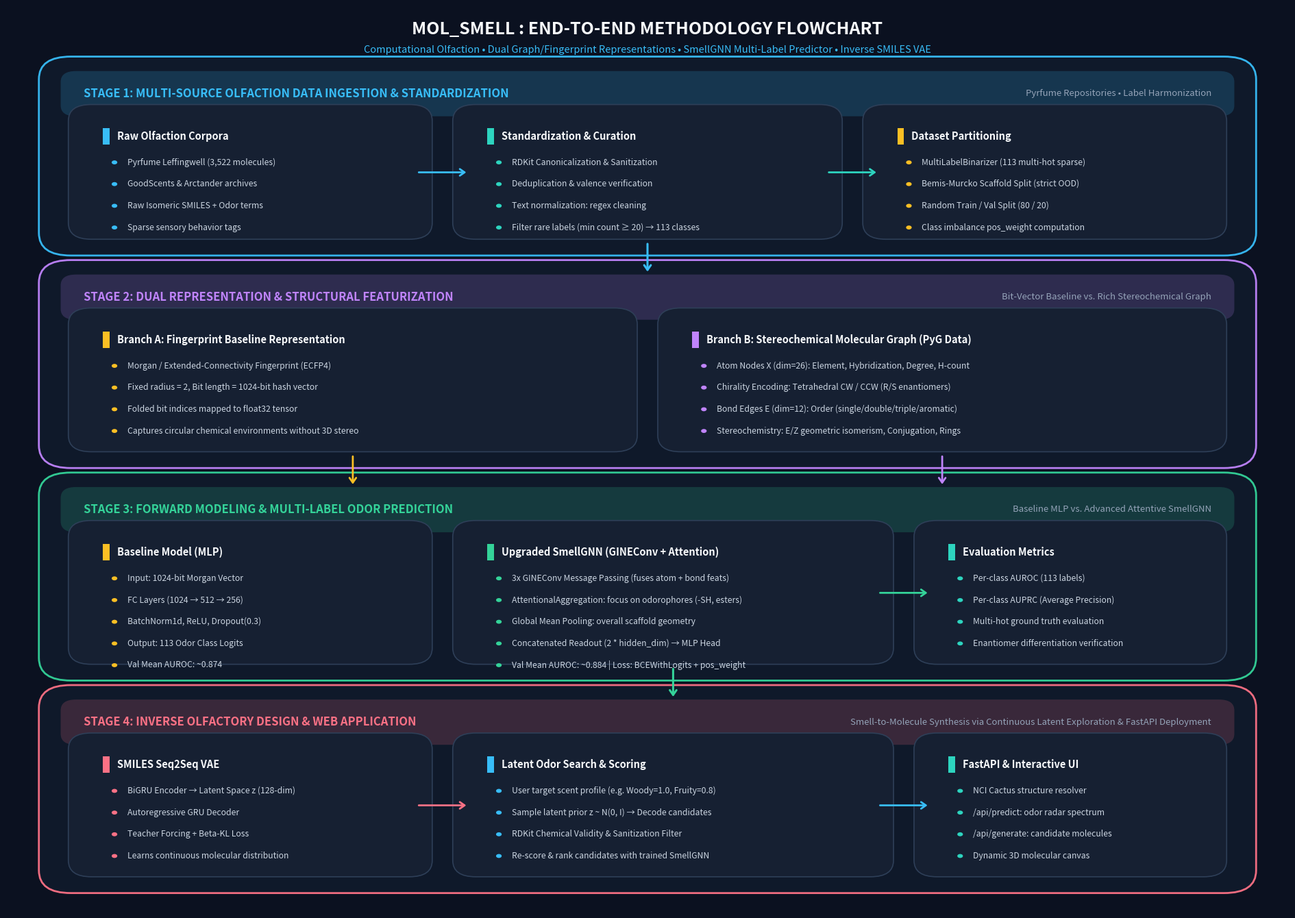

Write the Python code that produced this figure.
import matplotlib.pyplot as plt
import matplotlib.patches as patches
from matplotlib.patches import FancyBboxPatch, FancyArrowPatch

def create_flowchart(output_path="methodology_flowchart.png"):
    # High resolution 16:10 aspect ratio with ample vertical margins
    fig, ax = plt.subplots(figsize=(19, 13.5), dpi=300)
    ax.set_facecolor('#0B1120') # Deep midnight navy
    fig.patch.set_facecolor('#0B1120')

    # Sophisticated Modern Palette
    c_sky = '#38BDF8'        # Cyan/Sky
    c_teal = '#2DD4BF'       # Teal
    c_indigo = '#818CF8'     # Indigo
    c_purple = '#C084FC'     # Purple
    c_amber = '#FBBF24'      # Amber
    c_emerald = '#34D399'    # Emerald
    c_rose = '#FB7185'       # Rose
    c_card_bg = '#162032'    # Card Slate
    c_card_border = '#2E3F58'# Border
    c_text_bright = '#F8FAFC'# Header White
    c_text_muted = '#94A3B8' # Muted text
    c_text_sub = '#CBD5E1'   # Secondary text

    def draw_container(x, y, w, h, title, subtitle, accent_color):
        # Outer soft container glow & background
        rect = FancyBboxPatch((x, y), w, h, boxstyle="round,pad=0.015,rounding_size=0.025",
                              facecolor='#101A2B', edgecolor=accent_color, linewidth=2.0, alpha=0.95, zorder=1)
        ax.add_patch(rect)
        
        # Container header banner
        banner = FancyBboxPatch((x + 0.008, y + h - 0.045), w - 0.016, 0.038,
                                boxstyle="round,pad=0.006,rounding_size=0.012",
                                facecolor=accent_color, edgecolor='none', alpha=0.18, zorder=2)
        ax.add_patch(banner)
        
        ax.text(x + 0.02, y + h - 0.026, title.upper(), color=accent_color, fontsize=12, fontweight='bold',
                va='center', zorder=3, fontfamily='sans-serif')
        ax.text(x + w - 0.02, y + h - 0.026, subtitle, color=c_text_muted, fontsize=9.5, fontstyle='italic',
                ha='right', va='center', zorder=3, fontfamily='sans-serif')

    def draw_card(x, y, w, h, title, items, badge_color=c_sky):
        # Clean rounded component card
        card = FancyBboxPatch((x, y), w, h, boxstyle="round,pad=0.012,rounding_size=0.018",
                              facecolor=c_card_bg, edgecolor=c_card_border, linewidth=1.2, zorder=2)
        ax.add_patch(card)
        
        # Accent indicator bar
        line = patches.Rectangle((x + 0.015, y + h - 0.032), 0.005, 0.018, facecolor=badge_color, edgecolor='none', zorder=3)
        ax.add_patch(line)
        
        ax.text(x + 0.026, y + h - 0.023, title, color=c_text_bright, fontsize=10.5, fontweight='bold',
                va='center', zorder=3, fontfamily='sans-serif')
        
        start_y = y + h - 0.052
        for i, item in enumerate(items):
            item_y = start_y - i * 0.024
            bullet = patches.Circle((x + 0.024, item_y), 0.0022, facecolor=badge_color, edgecolor='none', zorder=3)
            ax.add_patch(bullet)
            ax.text(x + 0.034, item_y, item, color=c_text_sub, fontsize=8.8, va='center', zorder=3, fontfamily='sans-serif')

    def draw_arrow(x1, y1, x2, y2, color=c_sky, lw=1.8, rad=0.0):
        arrow = FancyArrowPatch((x1, y1), (x2, y2),
                                connectionstyle=f"arc3,rad={rad}",
                                arrowstyle="->,head_length=5,head_width=3.5",
                                color=color, linewidth=lw, zorder=5)
        ax.add_patch(arrow)

    # -------------------------------------------------------------
    # Main Title
    # -------------------------------------------------------------
    ax.text(0.5, 0.975, "MOL_SMELL : END-TO-END METHODOLOGY FLOWCHART",
            color=c_text_bright, fontsize=18, fontweight='heavy', ha='center', va='center', fontfamily='sans-serif')
    ax.text(0.5, 0.952, "Computational Olfaction • Dual Graph/Fingerprint Representations • SmellGNN Multi-Label Predictor • Inverse SMILES VAE",
            color=c_sky, fontsize=10.5, ha='center', va='center', fontfamily='sans-serif')

    # -------------------------------------------------------------
    # STAGE 1: Data Ingestion & Curation
    # -------------------------------------------------------------
    draw_container(0.04, 0.74, 0.92, 0.19, "Stage 1: Multi-Source Olfaction Data Ingestion & Standardization",
                   "Pyrfume Repositories • Label Harmonization", c_sky)
    
    draw_card(0.06, 0.755, 0.26, 0.125, "Raw Olfaction Corpora", [
        "Pyrfume Leffingwell (3,522 molecules)",
        "GoodScents & Arctander archives",
        "Raw Isomeric SMILES + Odor terms",
        "Sparse sensory behavior tags"
    ], badge_color=c_sky)

    draw_card(0.36, 0.755, 0.28, 0.125, "Standardization & Curation", [
        "RDKit Canonicalization & Sanitization",
        "Deduplication & valence verification",
        "Text normalization: regex cleaning",
        "Filter rare labels (min count ≥ 20) → 113 classes"
    ], badge_color=c_teal)

    draw_card(0.68, 0.755, 0.26, 0.125, "Dataset Partitioning", [
        "MultiLabelBinarizer (113 multi-hot sparse)",
        "Bemis-Murcko Scaffold Split (strict OOD)",
        "Random Train / Val Split (80 / 20)",
        "Class imbalance pos_weight computation"
    ], badge_color=c_amber)

    draw_arrow(0.32, 0.817, 0.36, 0.817, color=c_sky, lw=2.0)
    draw_arrow(0.64, 0.817, 0.68, 0.817, color=c_teal, lw=2.0)
    draw_arrow(0.50, 0.74, 0.50, 0.705, color=c_sky, lw=2.2)

    # -------------------------------------------------------------
    # STAGE 2: Dual Molecular Featurization
    # -------------------------------------------------------------
    draw_container(0.04, 0.505, 0.92, 0.20, "Stage 2: Dual Representation & Structural Featurization",
                   "Bit-Vector Baseline vs. Rich Stereochemical Graph", c_purple)

    draw_card(0.06, 0.52, 0.42, 0.135, "Branch A: Fingerprint Baseline Representation", [
        "Morgan / Extended-Connectivity Fingerprint (ECFP4)",
        "Fixed radius = 2, Bit length = 1024-bit hash vector",
        "Folded bit indices mapped to float32 tensor",
        "Captures circular chemical environments without 3D stereo"
    ], badge_color=c_amber)

    draw_card(0.52, 0.52, 0.42, 0.135, "Branch B: Stereochemical Molecular Graph (PyG Data)", [
        "Atom Nodes X (dim=26): Element, Hybridization, Degree, H-count",
        "Chirality Encoding: Tetrahedral CW / CCW (R/S enantiomers)",
        "Bond Edges E (dim=12): Order (single/double/triple/aromatic)",
        "Stereochemistry: E/Z geometric isomerism, Conjugation, Rings"
    ], badge_color=c_purple)

    draw_arrow(0.27, 0.505, 0.27, 0.47, color=c_amber, lw=2.0)
    draw_arrow(0.73, 0.505, 0.73, 0.47, color=c_purple, lw=2.0)

    # -------------------------------------------------------------
    # STAGE 3: Model Training & Evaluation (Forward Prediction)
    # -------------------------------------------------------------
    draw_container(0.04, 0.27, 0.92, 0.20, "Stage 3: Forward Modeling & Multi-Label Odor Prediction",
                   "Baseline MLP vs. Advanced Attentive SmellGNN", c_emerald)

    draw_card(0.06, 0.285, 0.26, 0.135, "Baseline Model (MLP)", [
        "Input: 1024-bit Morgan Vector",
        "FC Layers (1024 → 512 → 256)",
        "BatchNorm1d, ReLU, Dropout(0.3)",
        "Output: 113 Odor Class Logits",
        "Val Mean AUROC: ~0.874"
    ], badge_color=c_amber)

    draw_card(0.36, 0.285, 0.32, 0.135, "Upgraded SmellGNN (GINEConv + Attention)", [
        "3x GINEConv Message Passing (fuses atom + bond feats)",
        "AttentionalAggregation: focus on odorophores (-SH, esters)",
        "Global Mean Pooling: overall scaffold geometry",
        "Concatenated Readout (2 * hidden_dim) → MLP Head",
        "Val Mean AUROC: ~0.884 | Loss: BCEWithLogits + pos_weight"
    ], badge_color=c_emerald)

    draw_card(0.72, 0.285, 0.22, 0.135, "Evaluation Metrics", [
        "Per-class AUROC (113 labels)",
        "Per-class AUPRC (Average Precision)",
        "Multi-hot ground truth evaluation",
        "Enantiomer differentiation verification"
    ], badge_color=c_teal)

    draw_arrow(0.68, 0.352, 0.72, 0.352, color=c_emerald, lw=2.0)
    # Forward GNN connects to Latent scoring in Stage 4
    draw_arrow(0.52, 0.27, 0.52, 0.235, color=c_emerald, lw=2.2)

    # -------------------------------------------------------------
    # STAGE 4: Inverse Design (SMILES VAE & Latent Optimization)
    # -------------------------------------------------------------
    draw_container(0.04, 0.035, 0.92, 0.20, "Stage 4: Inverse Olfactory Design & Web Application",
                   "Smell-to-Molecule Synthesis via Continuous Latent Exploration & FastAPI Deployment", c_rose)

    draw_card(0.06, 0.05, 0.26, 0.135, "SMILES Seq2Seq VAE", [
        "BiGRU Encoder → Latent Space z (128-dim)",
        "Autoregressive GRU Decoder",
        "Teacher Forcing + Beta-KL Loss",
        "Learns continuous molecular distribution"
    ], badge_color=c_rose)

    draw_card(0.36, 0.05, 0.32, 0.135, "Latent Odor Search & Scoring", [
        "User target scent profile (e.g. Woody=1.0, Fruity=0.8)",
        "Sample latent prior z ~ N(0, I) → Decode candidates",
        "RDKit Chemical Validity & Sanitization Filter",
        "Re-score & rank candidates with trained SmellGNN"
    ], badge_color=c_sky)

    draw_card(0.72, 0.05, 0.22, 0.135, "FastAPI & Interactive UI", [
        "NCI Cactus structure resolver",
        "/api/predict: odor radar spectrum",
        "/api/generate: candidate molecules",
        "Dynamic 3D molecular canvas"
    ], badge_color=c_teal)

    draw_arrow(0.32, 0.117, 0.36, 0.117, color=c_rose, lw=2.0)
    draw_arrow(0.68, 0.117, 0.72, 0.117, color=c_sky, lw=2.0)

    # Final Canvas limits & save
    ax.set_xlim(0, 1)
    ax.set_ylim(0, 1)
    ax.axis('off')
    plt.tight_layout()
    plt.savefig(output_path, dpi=300, facecolor=fig.get_facecolor(), edgecolor='none', bbox_inches='tight')
    plt.close()
    print(f"Flowchart successfully updated and saved to {output_path}")

if __name__ == "__main__":
    create_flowchart("methodology_flowchart.png")
